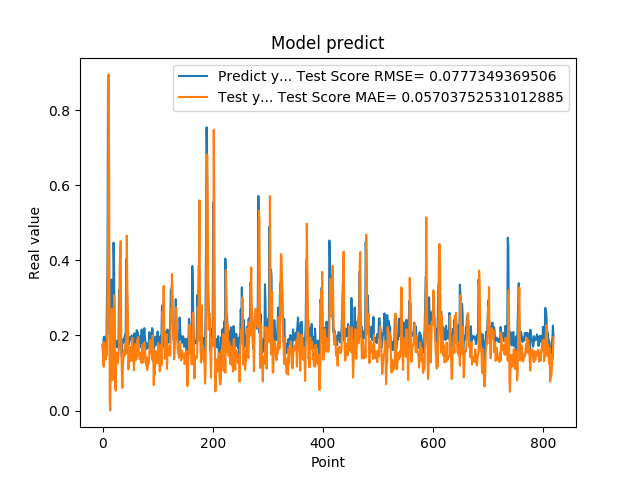

The table this chart was drawn from, first rows:
1.742661595344543457e-01, 1.770864265195703502e-01
1.572303026914596558e-01, 1.377937077118421838e-01
1.941800117492676059e-01, 1.164559942760147043e-01
1.970258951187133512e-01, 1.825921480123989804e-01
1.859861761331558505e-01, 1.691483333401365696e-01
1.705197989940643033e-01, 1.639652643811293498e-01
1.844120919704437256e-01, 1.354636079890516320e-01
1.779371052980423251e-01, 1.643064879547183610e-01
3.004232645034790039e-01, 1.472419609191611689e-01
3.969086110591887873e-01, 2.953177010308800088e-01
8.820003867149353027e-01, 4.700509733073673369e-01
6.841114759445190430e-01, 8.955108057316978343e-01
2.116497457027435580e-01, 6.587467126592376765e-01
2.014262527227401733e-01, 2.285804098316704391e-02
2.061583995819092074e-01, 3.758538165970664365e-04
3.160260915756225586e-01, 1.706162847667733740e-01
3.489396274089813232e-01, 2.047603093625464665e-01
1.544443815946578979e-01, 2.716819846099097213e-01
1.959947794675827026e-01, 8.086766643742722416e-02
1.894801408052444180e-01, 1.307854652506588999e-01
4.474425017833709162e-01, 1.688960224281639833e-01
3.771362304687500555e-01, 3.072431447928853365e-01
1.889318972826004028e-01, 2.622733908016752213e-01
1.752775162458419522e-01, 6.331302059535136306e-02
1.822472065687180121e-01, 5.276918686844145334e-02
1.866402029991149902e-01, 1.544452222668625530e-01
1.715678423643112183e-01, 1.463221908062520005e-01
1.676391065120696744e-01, 1.367176951897629555e-01
1.773854047060013095e-01, 1.260201500921819262e-01
1.872433423995972235e-01, 1.535095595125848256e-01
3.204146027565002441e-01, 1.712207387902592304e-01
3.134283721446990967e-01, 3.753390391107720436e-01
3.171058297157288153e-01, 4.189471289793123554e-01
2.202603369951247891e-01, 4.516165817034413776e-01
1.659800857305526733e-01, 1.827041217422223363e-01
1.415748745203018188e-01, 1.012254383289658971e-01
1.852595061063766479e-01, 6.049996299448870407e-02
1.814238876104354858e-01, 1.214880231206654781e-01
1.905867606401443481e-01, 1.497983609178170084e-01
1.810430586338043213e-01, 1.609444586848463865e-01
1.954265981912612915e-01, 1.463473185608769878e-01
2.029463946819305142e-01, 1.688944648355870937e-01
1.862521618604660034e-01, 1.773697713108101648e-01
4.038094580173492432e-01, 1.509823810757992546e-01
3.743042349815369207e-01, 4.659789491103931147e-01
2.572054266929626465e-01, 3.346095487823746439e-01
2.253161966800689420e-01, 2.567517215338369629e-01
1.787700653076171875e-01, 1.097333570832924876e-01
1.761920750141143799e-01, 1.436794567458297422e-01
1.861467957496643066e-01, 1.297644937495976147e-01
1.954011768102645874e-01, 1.527193782551622137e-01
1.907722949981689176e-01, 1.706016569283893558e-01
1.898660957813262939e-01, 1.661266700936973872e-01
2.001174986362457275e-01, 1.323518683495365778e-01
1.922753006219863892e-01, 1.937410158514683567e-01
1.810636967420578003e-01, 1.532080583640429428e-01
1.635809391736984530e-01, 1.532603905286245571e-01
1.916799396276473999e-01, 1.073295077814211407e-01
2.058236002922058105e-01, 1.429339461144765455e-01
1.857409924268722812e-01, 1.768548413064682245e-01
1.752161234617233276e-01, 1.483548043507338654e-01
... 759 more rows
